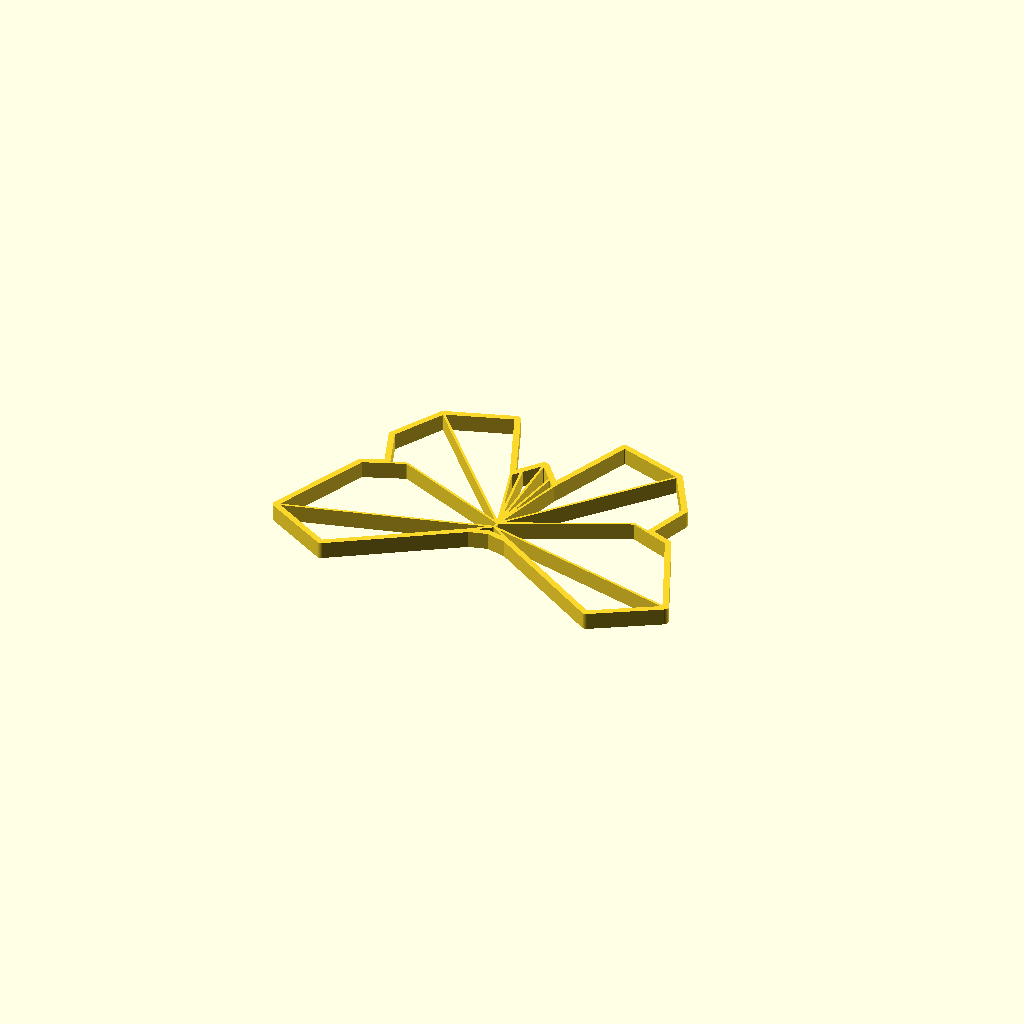
Cell 1 — every parameter at its default value.
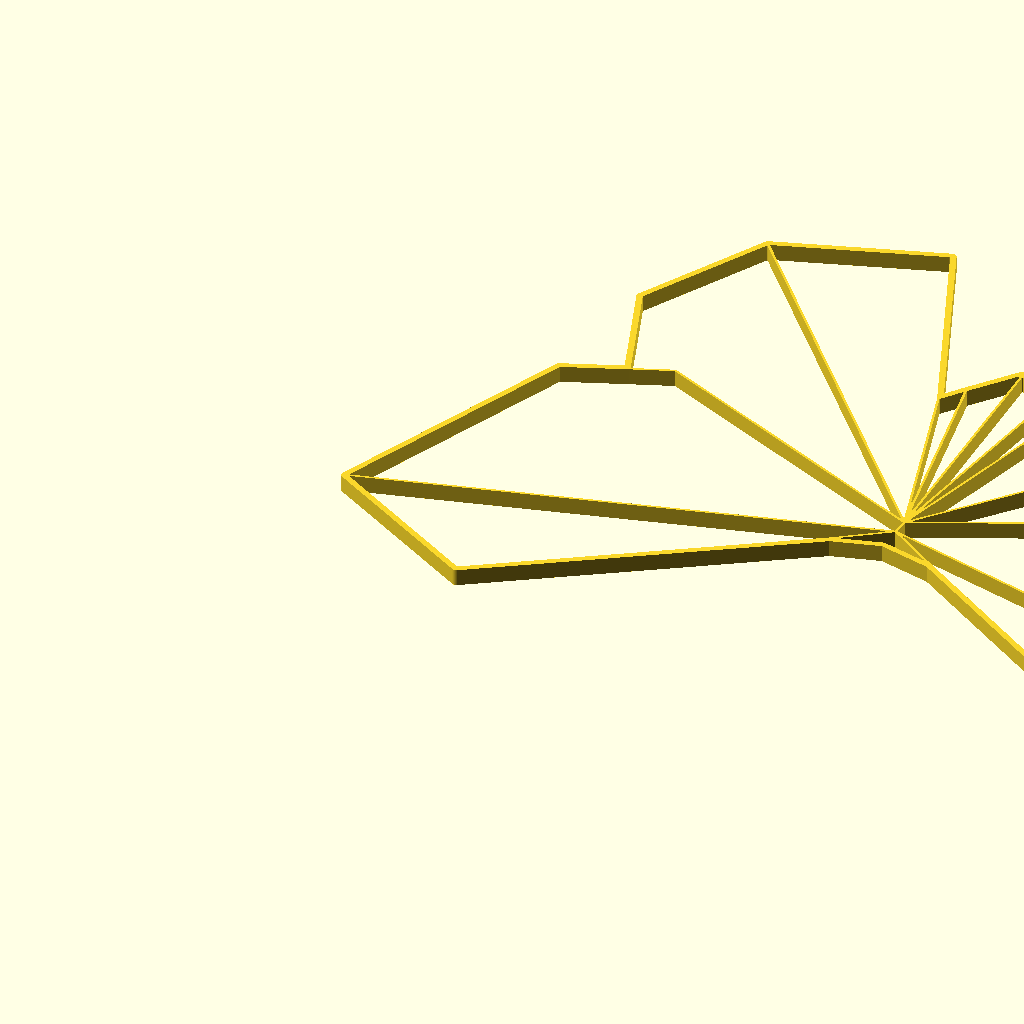
Cell 2: max_size_in_millimeter = 300 (everything else at default).
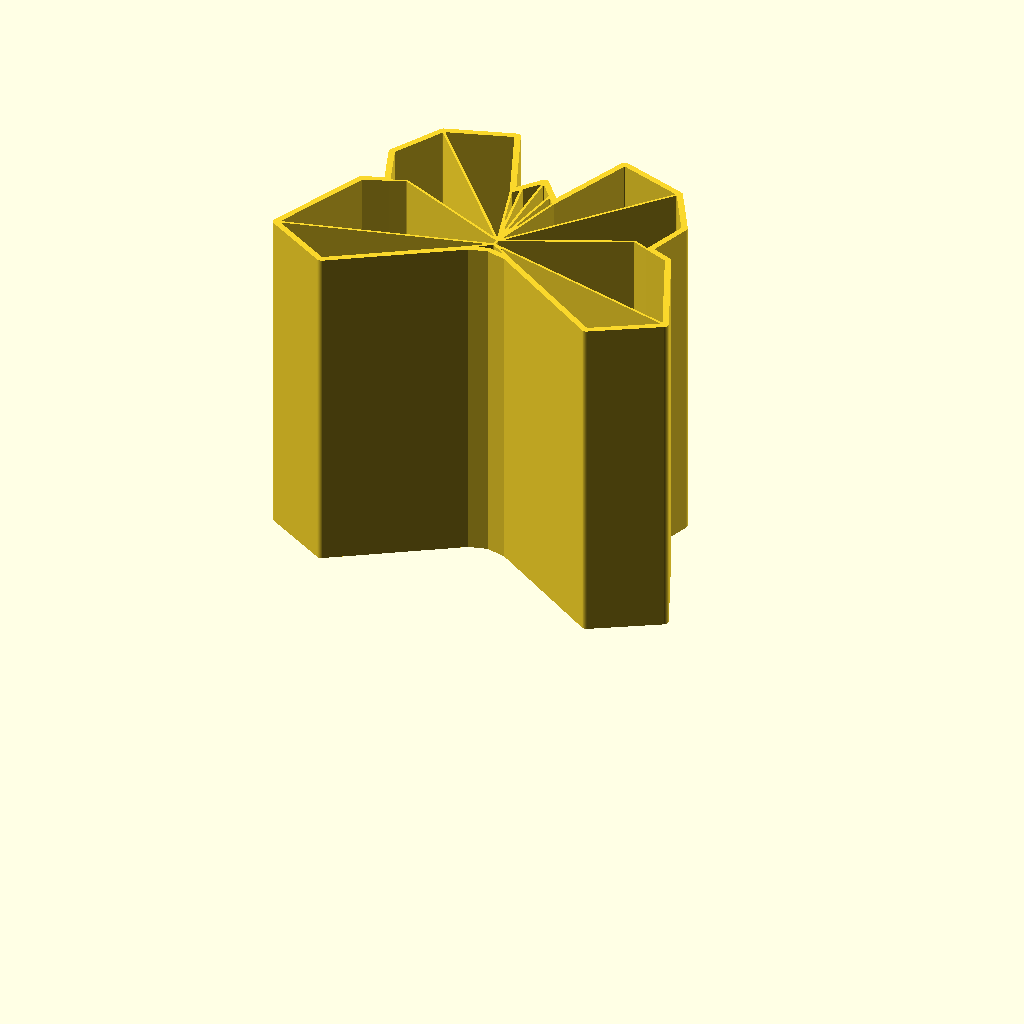
Cell 3: model_height_in_millimeter = 100 (everything else at default).
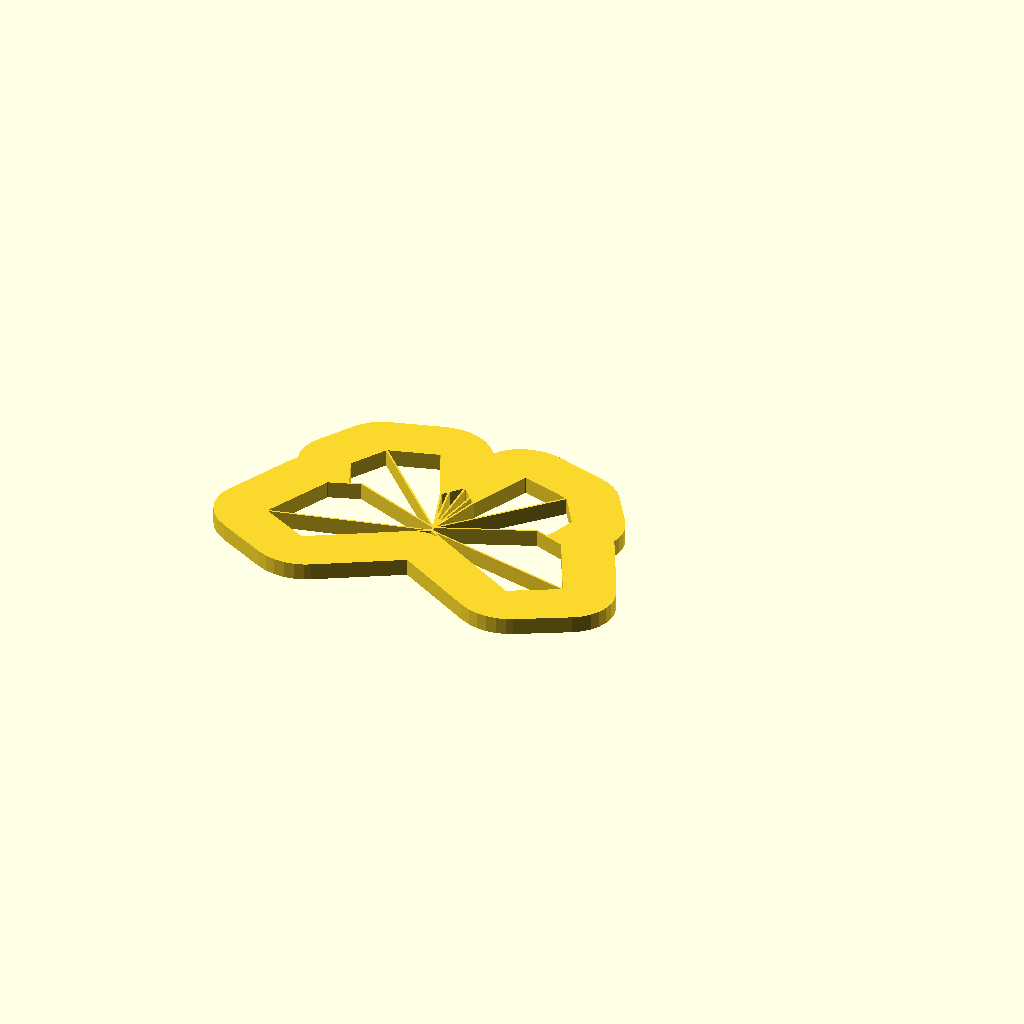
Cell 4: the same model with outline_size_in_millimeter = 20.
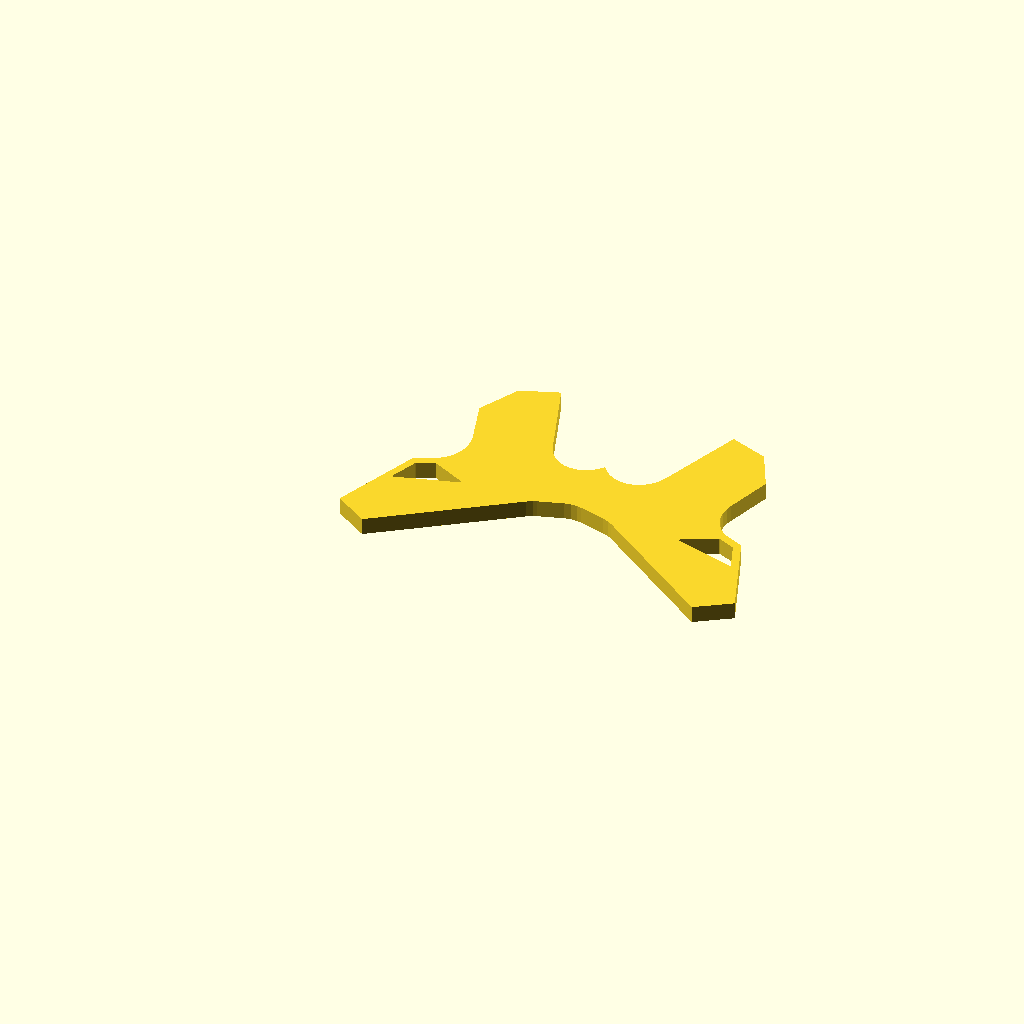
Cell 5: the same model with inline_size_in_millimeter = 20.
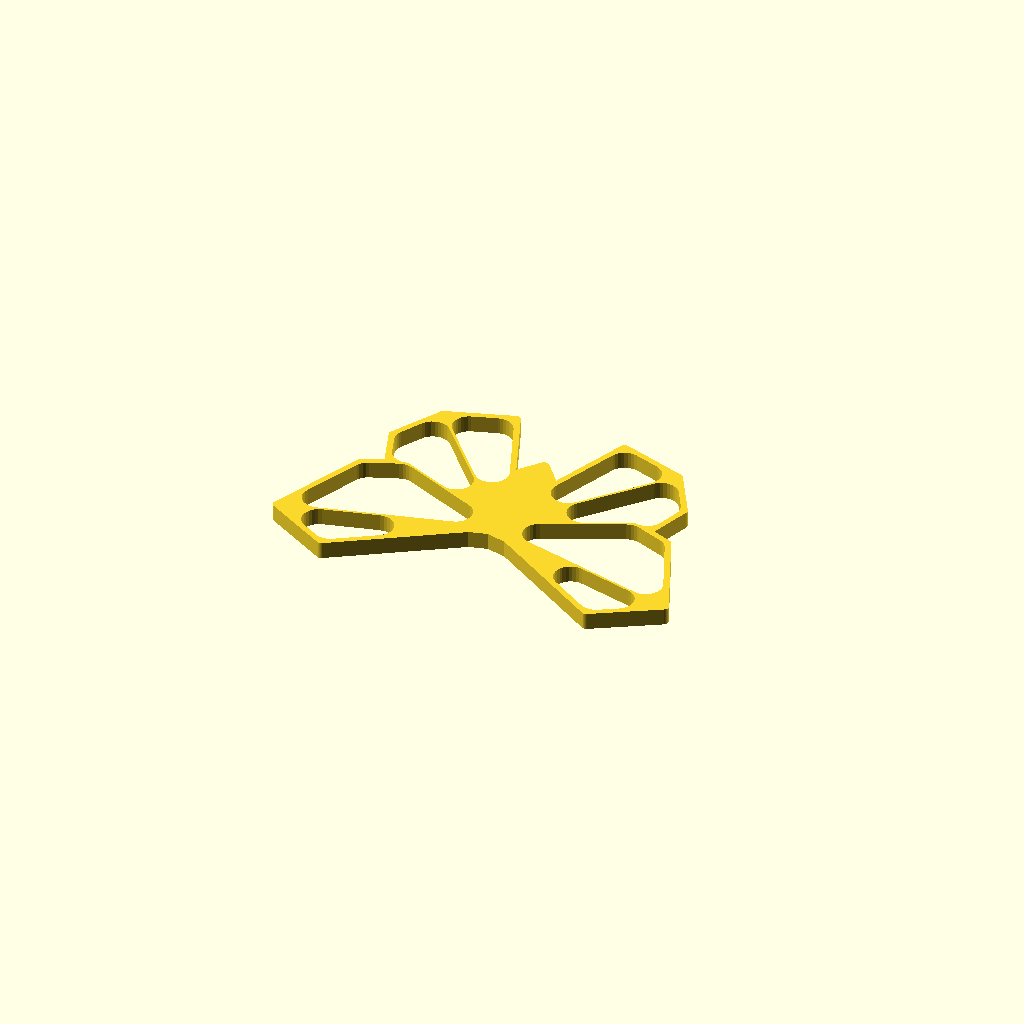
Cell 6: the same model with inline_edge_radius_in_millimeter = 5.
All cells are drawn from one camera (rotation 55°, 0°, 25°, orthographic, colour scheme Cornfield), so only the parameter changes between them.
Source of the model, inputs/thingiverse/files/thing-2692040/files/customizable-origami-butterfly.scad:
/*
 * Customizable Origami - Butterfly - https://www.thingiverse.com/thing:2692040
 * by Dennis Hofmann - https://www.thingiverse.com/mightynozzle/about
 * created 2017-12-05
 * version v1.0
 *
 * Changelog
 * --------------
 * v1.0:
 *      - final design
 * --------------
 * 
 * This work is licensed under the Creative Commons - Attribution - NonCommercial - ShareAlike license.
 * https://creativecommons.org/licenses/by-nc-sa/3.0/
 */


 // Parameter Section //
//-------------------//

// preview[view:north, tilt:top]

// The maximum size of the longest side. The shorter side will be automatically resized in same ratio.
max_size_in_millimeter = 120; //[20:300]

// The height of the model.
model_height_in_millimeter = 5; //[0.2:0.2:100]

// Thickness of the outer outline.
outline_size_in_millimeter = 1.8; //[0.5:0.1:20]

// Thickness of the inner outline.
inline_size_in_millimeter = 0.7; //[0.5:0.1:20]

// Roundiness of the ends of the inner outlines.
inline_edge_radius_in_millimeter = 0.2; //[0.0:0.1:5]

// Flip model
flip_model = "no"; //[yes,no]

/*[hidden]*/
max_size = max_size_in_millimeter;
model_height = model_height_in_millimeter;
$fn=32;

// Outer Points
A1 = [393, 40];
A2 = [922, 382];
A3 = [1011, 407];
A4 = [1108, 383];
A5 = [1632, 40];
A6 = [1915, 211];
A7 = [1725, 648];
A8 = [1618, 690];
A9 = [1688, 897];
A10 = [1564, 1116];
A11 = [1270, 1216];
A12 = [1115, 827];
A13 = [1079, 873];
A14 = [1014, 954];
A15 = [947, 871];
A16 = [915, 830];
A17 = [760, 1216];
A18 = [467, 1119];
A19 = [339, 892];
A20 = [410, 690];
A21 = [301, 647];
A22 = [112, 207];

outline = [A1, A2, A3, A4, A5, A6, A7, A8, A9, A10, A11, A12, A13, A14, A15, A16, A17, A18, A19, A20, A21, A22];

// Inner Points
B1 = [1014, 447];
B2 = [1016, 477];
B3 = [1545, 720];
B4 = [482, 718];

// Polygons
C1 = [A22, A1, A2, B1];
C2 = [A2, A3, A4, B1];
C3 = [A4, A5, A6, B1];
C4 = [A6, A7, A8, B3, B2, B1];
C5 = [B1, A22, A21, A20, B4, B2];
C6 = [A20, A19, A18, B2, B4];
C7 = [B2, B3, A8, A9, A10];
C8 = [B2, A10, A11, A12];
C9 = [B2, A18, A17, A16];
C10 = [A16, B2, A15];
C11 = [B2, A14, A15];
C12 = [B2, A14, A13];
C13 = [A13, A12, B2];

cut_polygons = [C1, C2, C3, C4, C5, C6, C7, C8, C9, C10, C11, C12, C13];

min_x = A22[0];
min_y = A1[1];
max_x = A6[0];
max_y = A11[1];

x_size = max_x - min_x;
y_size = max_y - min_y;

x_factor = max_size / x_size;
y_factor = max_size / y_size;

inline_size = x_size > y_size ? inline_size_in_millimeter / x_factor / 2: inline_size_in_millimeter / y_factor / 2;
inline_edge_radius = x_size > y_size ? inline_edge_radius_in_millimeter / x_factor: inline_edge_radius_in_millimeter / y_factor;
outline_size = x_size > y_size ? outline_size_in_millimeter / x_factor - inline_size: outline_size_in_millimeter / y_factor - inline_size;


 // Program Section //
//-----------------//

if(x_size > y_size) {
    resize(newsize=[max_size, x_factor * y_size, model_height]){
        if(flip_model == "yes") {
            mirror([0,1,0]) {
                rotate([180,180,0]) {    
                    create(outline, cut_polygons);
                }
            }
        } else {
            create(outline, cut_polygons);
        }
    }
} else {
    resize(newsize=[y_factor * x_size, max_size, model_height]){
        if(flip_model == "yes") {
            mirror([0,1,0]) {
                rotate([180,180,0]) {    
                    create(outline, cut_polygons);
                }
            }
        } else {
            create(outline, cut_polygons);
        }
    }
}


 // Module Section //
//----------------//

module create() {
    linear_extrude(height=1) {
        difference() {
            offset(r = -0) {
                offset(r = +outline_size) {
                    polygon(points = outline, convexity = 10);
                }
            }
            
            for(cut_polygon = [0:len(cut_polygons)]) {
                offset(r = +inline_edge_radius) {
                    offset(r = -inline_size - inline_edge_radius) {
                        polygon(points = cut_polygons[cut_polygon], convexity = 10);
                    }
                }
            }
        }
    }
}
Customizer parameters (derived from the source; name, type, default, range or options):
max_size_in_millimeter: number, default 120, range 20 to 300
model_height_in_millimeter: number, default 5, range 0.2 to 100, step 0.2
outline_size_in_millimeter: number, default 1.8, range 0.5 to 20, step 0.1
inline_size_in_millimeter: number, default 0.7, range 0.5 to 20, step 0.1
inline_edge_radius_in_millimeter: number, default 0.2, range 0 to 5, step 0.1
flip_model: string, default "no", options "yes", "no"
